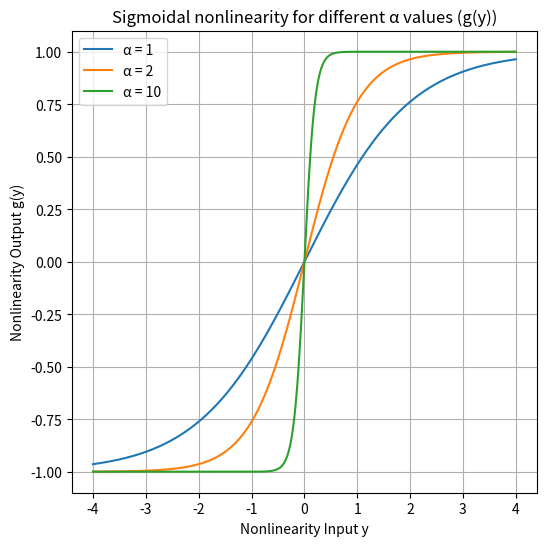
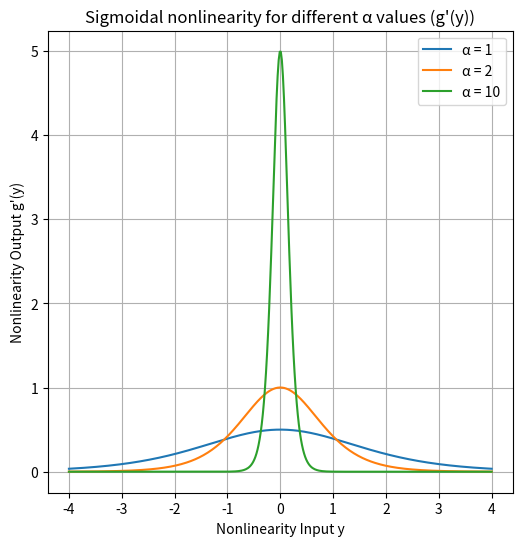

Python code for these plots, in order:
import numpy as np
import matplotlib.pyplot as plt

# Define functions based on given formulas
def f(y, alpha):
    return 1 / (1 + np.exp(-alpha * y))

def g(y, alpha):
    return 2 * f(y, alpha) - 1

def g_prime(y, alpha):
    f_y = f(y, alpha)
    return 2 * alpha * f_y * (1 - f_y)

# Define y values for plotting
y_values = np.linspace(-4, 4, 400)

# List of alpha values to plot
alpha_values = [1, 2, 10]

# Plot for g(y(n)) = 2f(y(n)) - 1
plt.figure(figsize=(6, 6))
for alpha in alpha_values:
    g_values = g(y_values, alpha)
    plt.plot(y_values, g_values, label=f'α = {alpha}')
plt.xlabel('Nonlinearity Input y')
plt.ylabel('Nonlinearity Output g(y)')
plt.title('Sigmoidal nonlinearity for different α values (g(y))')
plt.legend()
plt.grid(True)
plt.savefig('sigmoidal_nonlinearity_g.svg', format='svg', bbox_inches='tight')
plt.show()

# Plot for g'(y(n)) = 2α f(y(n)) [1 - f(y(n))]
plt.figure(figsize=(6, 6))
for alpha in alpha_values:
    g_prime_values = g_prime(y_values, alpha)
    plt.plot(y_values, g_prime_values, label=f'α = {alpha}')
plt.xlabel('Nonlinearity Input y')
plt.ylabel('Nonlinearity Output g\'(y)')
plt.title('Sigmoidal nonlinearity for different α values (g\'(y))')
plt.legend()
plt.grid(True)
plt.savefig('sigmoidal_nonlinearity_g_prime.svg', format='svg', bbox_inches='tight')
plt.show()
